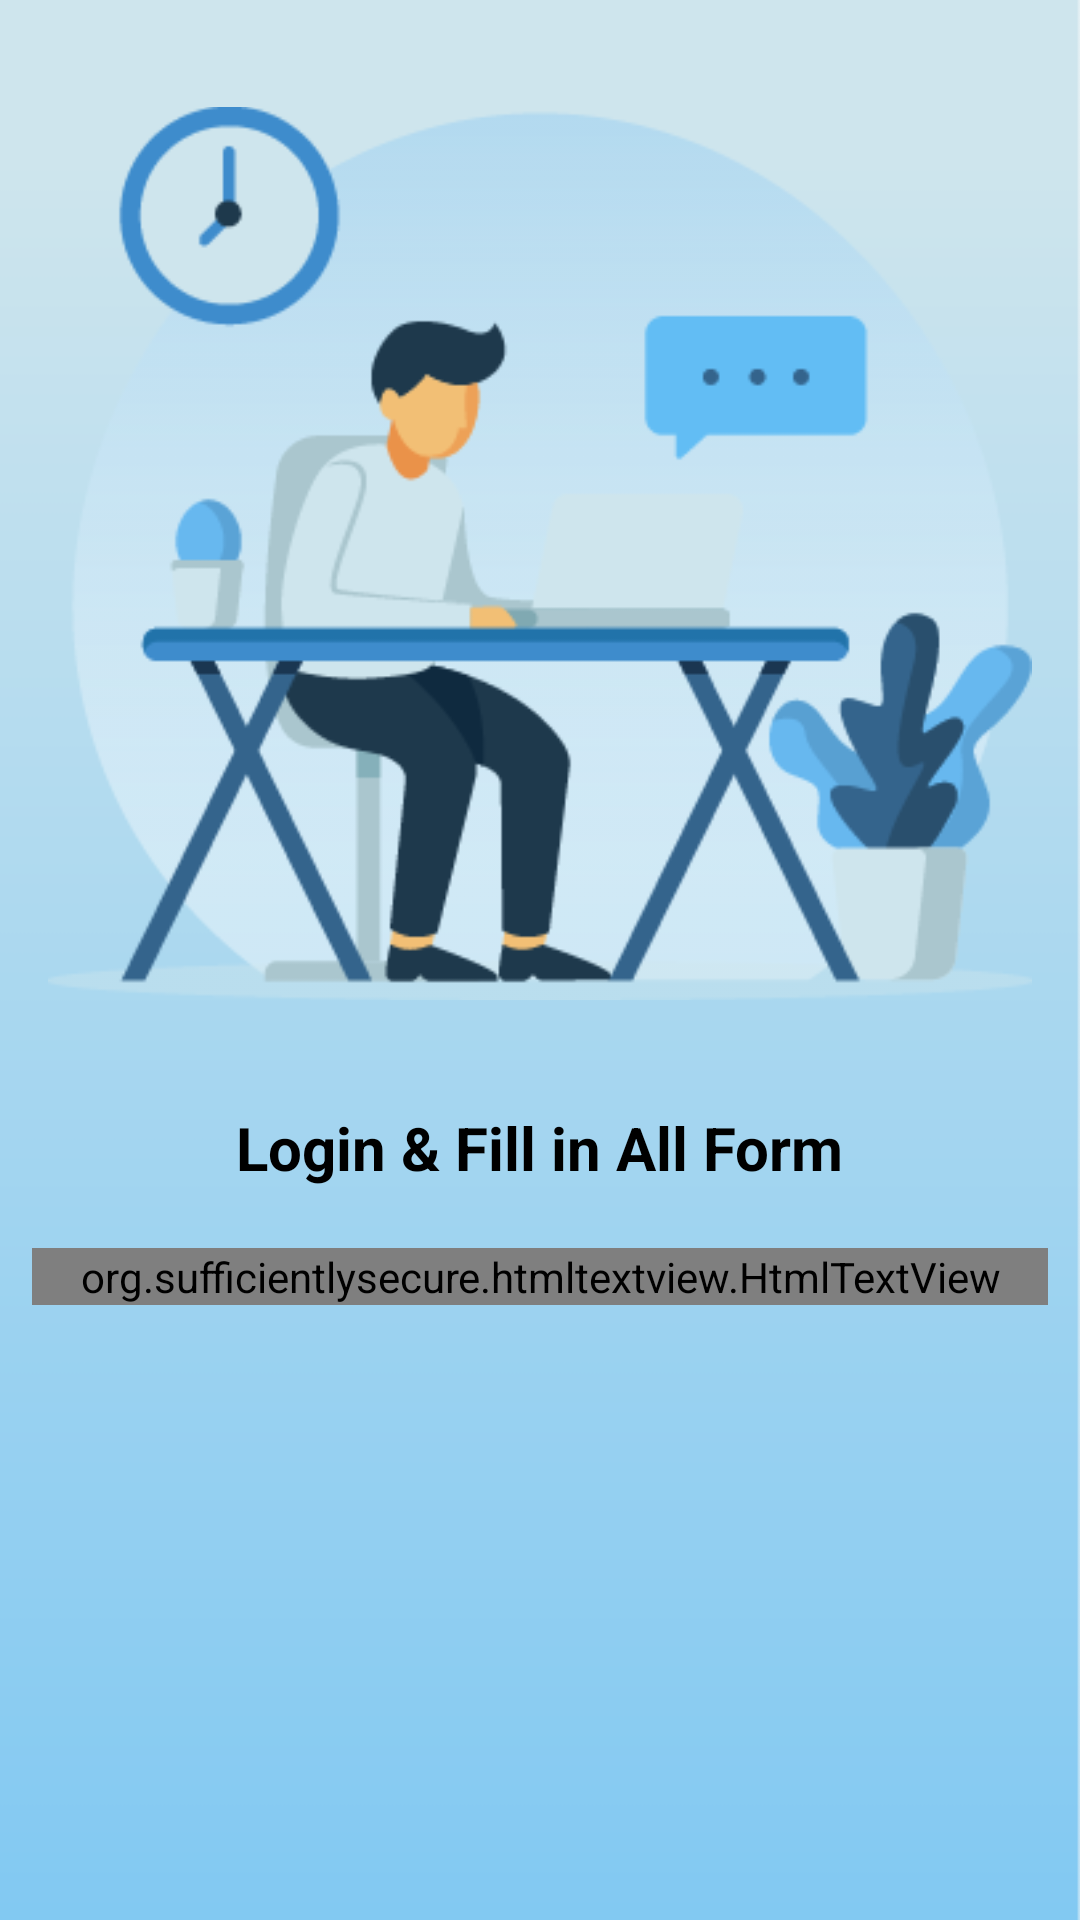

This screen was rendered from an Android layout file. Write that file and the resources it references.
<!-- AndroidManifest.xml: application theme AppTheme -->
<!-- res/layout/flow_two.xml -->
<?xml version="1.0" encoding="utf-8"?>
<RelativeLayout xmlns:android="http://schemas.android.com/apk/res/android"
                android:layout_width="match_parent"
                android:layout_height="match_parent"
                android:background="@drawable/bgflow2">

    <ImageView
            android:padding="@dimen/padding_16dp"
            android:id="@+id/ic"
            android:layout_alignParentTop="true"
            android:scaleType="fitCenter"
            android:layout_width="match_parent"
            android:layout_height="wrap_content"
            android:src="@drawable/loginisi"/>
    <LinearLayout
            android:layout_below="@id/ic"
            android:layout_width="match_parent"
            android:layout_height="wrap_content"
            android:layout_centerInParent="true"
            android:gravity="center_horizontal"
            android:orientation="vertical">


        <TextView
                android:layout_width="wrap_content"
                android:layout_height="wrap_content"
                android:text="@string/flow_2_title"
                android:textColor="@android:color/black"
                android:textSize="20sp"
                android:textStyle="bold" />

        <org.sufficientlysecure.htmltextview.HtmlTextView
                android:layout_width="wrap_content"
                android:layout_height="wrap_content"
                android:layout_marginTop="20dp"
                android:paddingLeft="@dimen/padding_16dp"
                android:paddingRight="@dimen/padding_16dp"
                android:text="@string/flow_2_desc"
                android:textAlignment="center"
                android:textColor="@android:color/black"
                android:textSize="16sp" />

    </LinearLayout>
</RelativeLayout>
<!-- resources referenced by this layout -->
<resources>
  <dimen name="padding_16dp">16dp</dimen>
  <!-- drawable bgflow2: png bitmap (drawable, 12860 bytes) -->
  <!-- drawable loginisi: png bitmap (drawable, 26644 bytes) -->
  <string name="flow_2_desc">
          <p align="justify">Login to the web or this application and fill in all form</p>
      </string>
  <string name="flow_2_title">Login &amp; Fill in All Form</string>
  <style name="AppTheme" parent="Theme.AppCompat.Light.NoActionBar">
          
          <item name="colorPrimary">@color/colorPrimary</item>
          <item name="colorPrimaryDark">@color/colorPrimaryDark</item>
          <item name="colorAccent">@color/colorAccent</item>
      </style>
  <color name="colorPrimary">#1993EB</color>
  <color name="colorPrimaryDark">#1273EB</color>
  <color name="colorAccent">#1993EB</color>
</resources>
